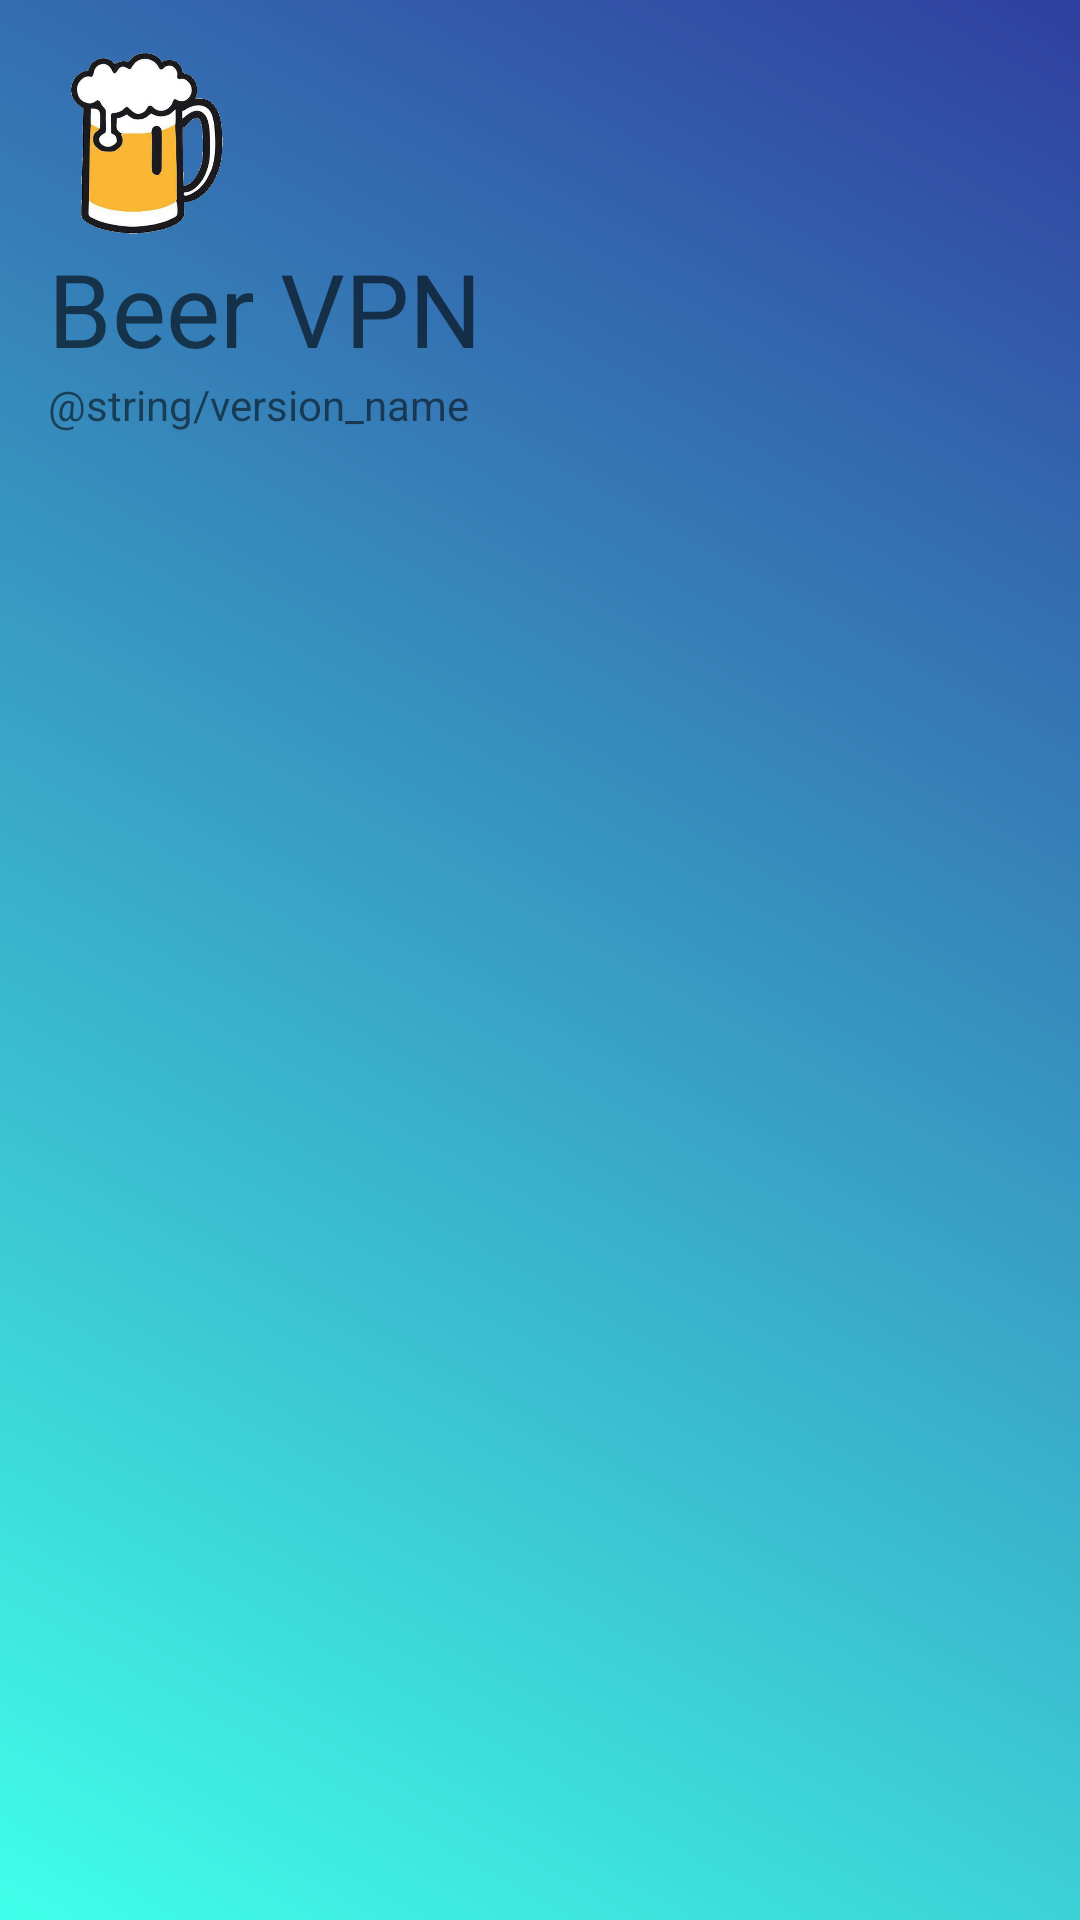

Here is an Android app screen rendered from its layout file. Give the layout XML and the strings, colors and styles it references.
<!-- AndroidManifest.xml: application theme AppTheme -->
<!-- res/layout/nav_header.xml -->
<?xml version="1.0" encoding="utf-8"?>
<LinearLayout xmlns:android="http://schemas.android.com/apk/res/android"
    xmlns:app="http://schemas.android.com/apk/res-auto"
    android:layout_width="match_parent"
    android:layout_height="match_parent"
    android:orientation="vertical"
    android:background="@drawable/side_nav_bar"
    android:padding="16dp">

    <ImageView
        android:layout_width="64dp"
        android:layout_height="64dp"
        android:scaleType="fitCenter"
        app:srcCompat="@drawable/beer_pint" />

    <TextView
        android:layout_width="match_parent"
        android:layout_height="wrap_content"
        android:text="@string/app_name"
        android:textAppearance="@style/TextAppearance.AppCompat.Display1" />

    <TextView
        android:layout_width="match_parent"
        android:layout_height="wrap_content"
        android:text="@string/version_name" />
</LinearLayout>
<!-- resources referenced by this layout -->
<resources>
  <!-- drawable beer_pint: png bitmap (drawable-xxhdpi, 176265 bytes) -->
  <!-- drawable side_nav_bar (drawable) -->
  <?xml version="1.0" encoding="utf-8"?>
  <shape xmlns:android="http://schemas.android.com/apk/res/android">
      <gradient
          android:angle="45"
          android:startColor="@color/colorAccent"
          android:endColor="@color/colorPrimaryDark"
          android:type="linear"
          />
  </shape>
  <string name="app_name" translatable="false">Beer VPN</string>
  <style name="AppTheme" parent="Theme.AppCompat.DayNight.NoActionBar">
          
          <item name="colorPrimary">@color/colorPrimary</item>
          <item name="colorPrimaryDark">@color/colorPrimaryDark</item>
          <item name="colorAccent">@color/colorAccent</item>
      </style>
  <color name="colorAccent">#40ffe9</color>
  <color name="colorPrimaryDark">#303F9F</color>
  <color name="colorPrimary">#3F51B5</color>
</resources>
